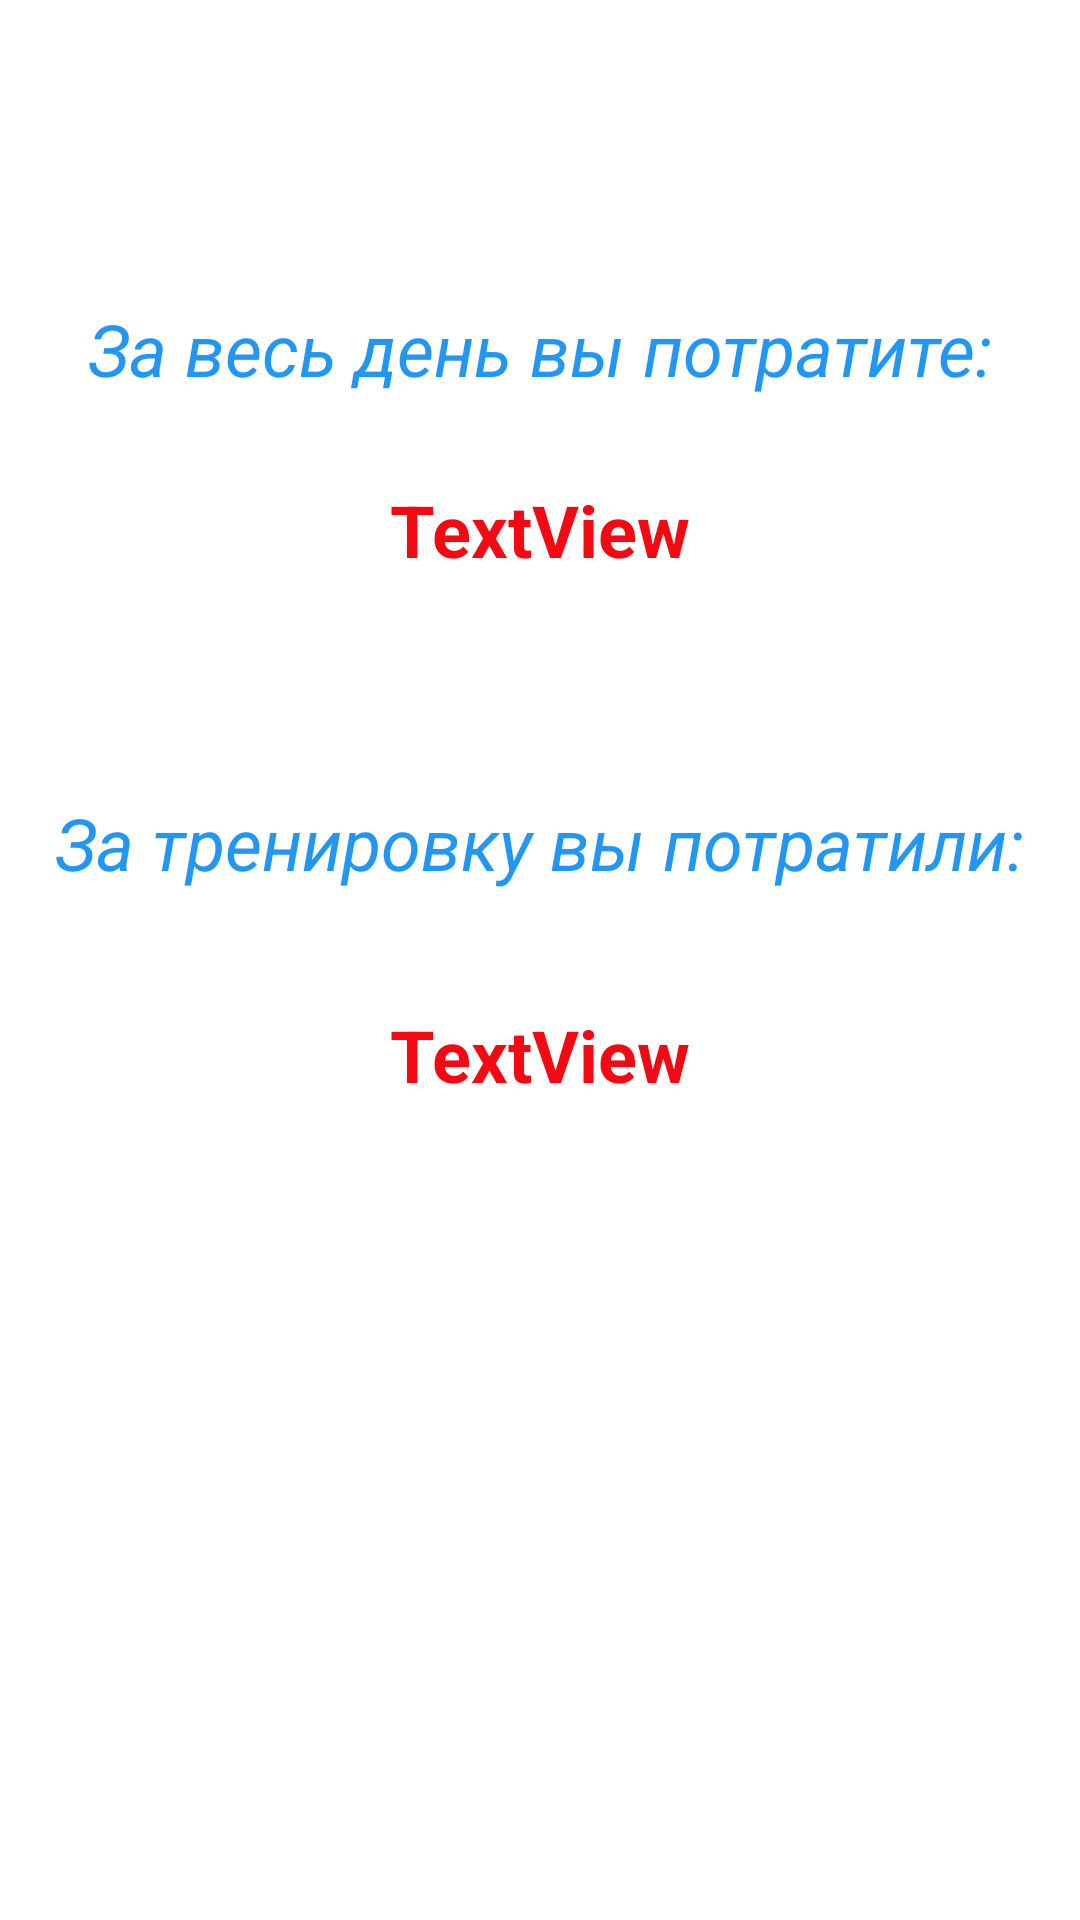

This screen was rendered from an Android layout file. Write that file and the resources it references.
<!-- AndroidManifest.xml: activity theme FullscreenTheme -->
<!-- res/layout/activity_result.xml -->
<FrameLayout xmlns:android="http://schemas.android.com/apk/res/android"
    xmlns:tools="http://schemas.android.com/tools"
    android:layout_width="match_parent"
    android:layout_height="match_parent"
    tools:context="kz.alexpro.fitnessassistant.ResultActivity">

    

    
    <RelativeLayout
        android:id="@+id/fullscreen_content_controls"
        style="?metaButtonBarStyle"
        android:layout_width="match_parent"
        android:layout_height="577dp"
        android:layout_gravity="bottom|center_horizontal"
        android:orientation="horizontal"
        tools:ignore="UselessParent">

        <TextView
            android:id="@+id/textView10"
            android:layout_width="wrap_content"
            android:layout_height="wrap_content"
            android:layout_alignParentTop="true"
            android:layout_centerHorizontal="true"
            android:layout_marginTop="37dp"
            android:text="За весь день вы потратите:"
            android:textColor="@color/colorPrimary"
            android:textSize="24sp"
            android:textStyle="italic" />

        <TextView
            android:id="@+id/textView12"
            android:layout_width="wrap_content"
            android:layout_height="wrap_content"
            android:layout_below="@+id/textView10"
            android:layout_centerHorizontal="true"
            android:layout_marginTop="28dp"
            android:text="TextView"
            android:textColor="@color/colorPrimaryDark"
            android:textSize="24sp"
            android:textStyle="bold" />

        <TextView
            android:id="@+id/textView14"
            android:layout_width="wrap_content"
            android:layout_height="wrap_content"
            android:layout_below="@+id/textView12"
            android:layout_centerHorizontal="true"
            android:layout_marginTop="72dp"
            android:text="За тренировку вы потратили:"
            android:textColor="@color/colorPrimary"
            android:textSize="24sp"
            android:textStyle="italic" />

        <TextView
            android:id="@+id/textView15"
            android:layout_width="wrap_content"
            android:layout_height="wrap_content"
            android:layout_centerHorizontal="true"
            android:layout_centerVertical="true"
            android:text="TextView"
            android:textColor="@color/colorPrimaryDark"
            android:textSize="24sp"
            android:textStyle="bold" />
    </RelativeLayout>


</FrameLayout>
<!-- resources referenced by this layout -->
<resources>
  <color name="colorPrimary">#2196f3</color>
  <color name="colorPrimaryDark">#f30911</color>
  <style name="FullscreenTheme" parent="AppTheme">
          <item name="android:actionBarStyle">@style/FullscreenActionBarStyle</item>
          <item name="android:windowActionBarOverlay">true</item>
          <item name="android:windowBackground">@null</item>
          <item name="metaButtonBarStyle">?android:attr/buttonBarStyle</item>
          <item name="metaButtonBarButtonStyle">?android:attr/buttonBarButtonStyle</item>
      </style>
  <style name="AppTheme" parent="AppTheme.Base">
          <item name="colorPrimary">#FF2196F3</item>
          <item name="colorPrimaryDark">#FFF30911</item>
          <item name="android:textColorSecondary">@android:color/black</item>
          <item name="android:textColorSecondaryInverse">@android:color/black</item>
      </style>
  <style name="FullscreenActionBarStyle" parent="Widget.AppCompat.ActionBar">
          <item name="android:background">@color/black_overlay</item>
      </style>
  <style name="AppTheme.Base" parent="Theme.AppCompat.Light.NoActionBar">
          
          <item name="colorPrimary">#3F51B5</item>
          
          <item name="colorPrimaryDark">#3949AB</item>
          
          <item name="colorAccent">#00B0FF</item>
          
  
          <item name="android:textColorPrimary">@color/colorPrimaryDark</item>
      </style>
  <color name="black_overlay">#66000000</color>
</resources>
